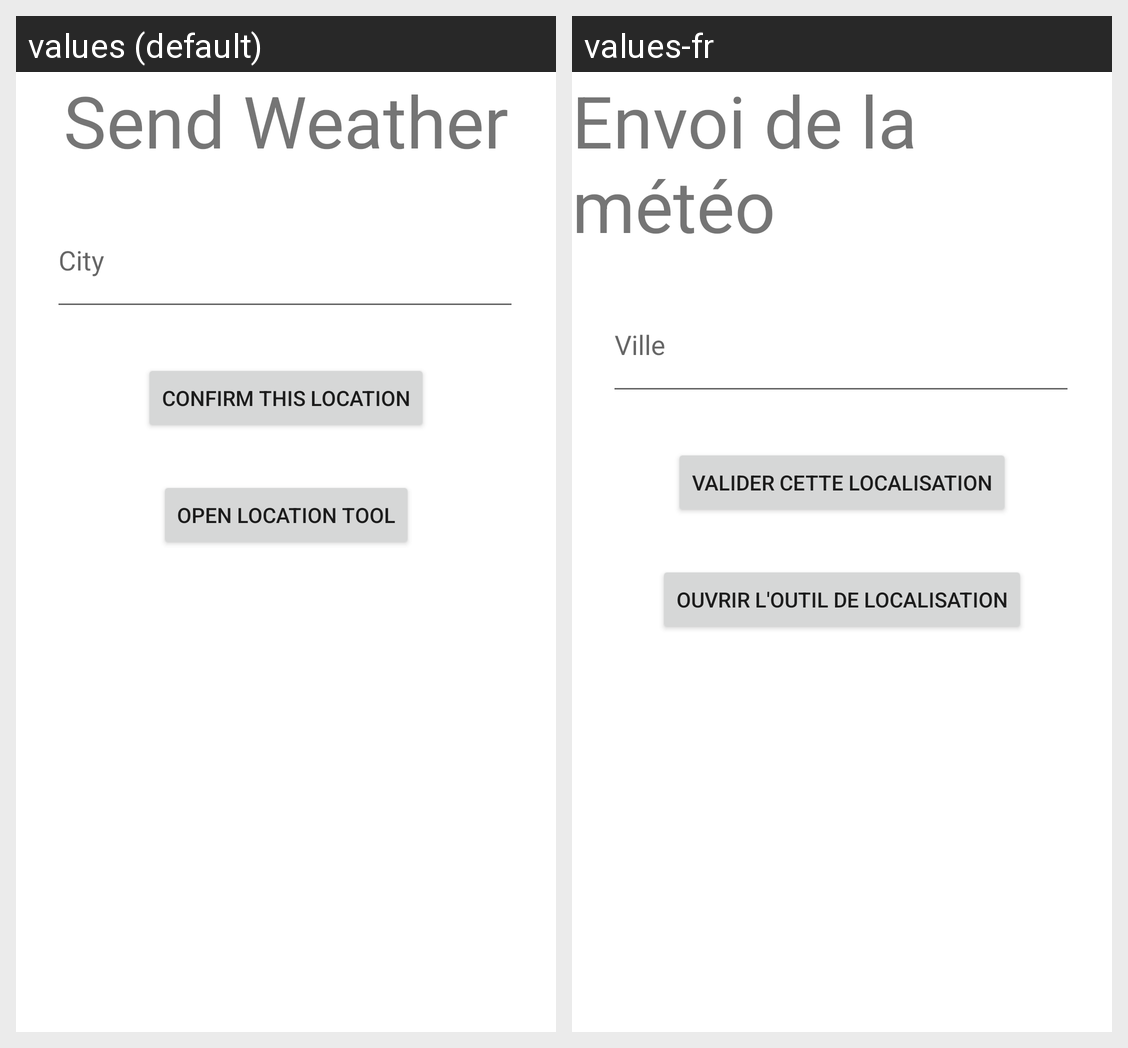

The same Android screen rendered under two of its app's locales, left to right. List the strings drawn on it with the default value and each locale's translation.
Android screen res/layout/fragment_weather.xml rendered under 2 locales, left to right: values (default), values-fr. Device: Nexus 5 (rendered at 1080×1920; each locale shown at half size, 540×960, under a caption strip naming it); theme Theme.RGBWeatherKit.NoActionBar.
Strings drawn on this screen, with the default value and each locale's value (text and hints the layout hard-codes, and strings that could not be matched under every locale, appear in the picture but are not listed):

weatherTextInputHint
  values: City
  values-fr: Ville

sendWeatherTitle
  values: Send Weather
  values-fr: Envoi de la météo

locationButton
  values: Confirm this location
  values-fr: Valider cette localisation

btnMap
  values: Open location tool
  values-fr: Ouvrir l'outil de localisation
